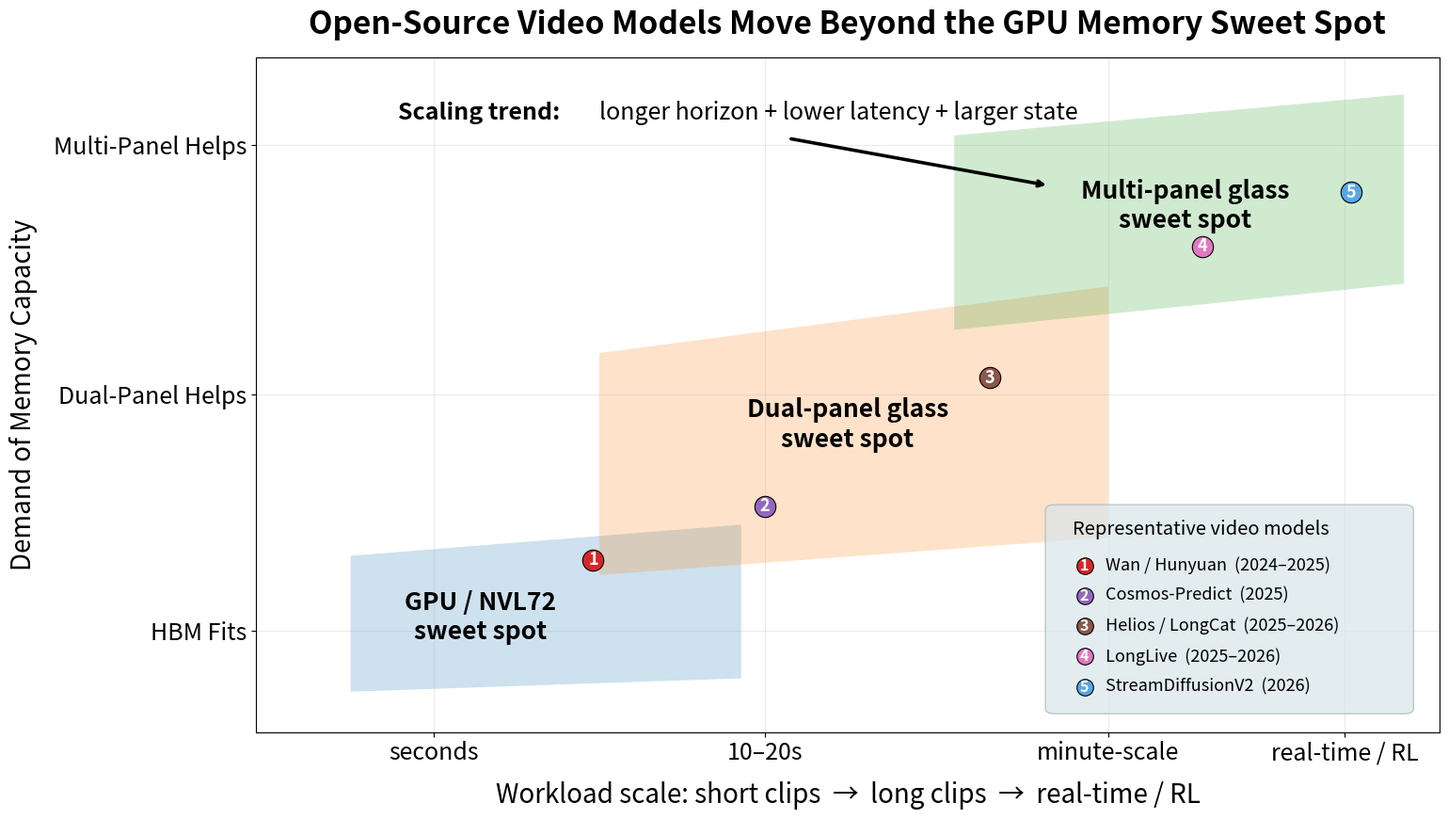

Write Python code to recreate this figure.
import matplotlib.pyplot as plt
import numpy as np
from pathlib import Path
from matplotlib.patches import FancyBboxPatch

out_dir = Path("journal/20260519_glass_motivation/glass_motivation_figure")
out_dir.mkdir(parents=True, exist_ok=True)

fig, ax = plt.subplots(figsize=(15.5, 8.8))

# Sweet-spot regions
x1 = np.linspace(0.8, 4.1, 140)
y1_low = 0.55 + 0.06 * x1
y1_high = 2.5 + 0.14 * x1
ax.fill_between(x1, y1_low, y1_high, alpha=0.22)

x2 = np.linspace(2.9, 7.2, 160)
y2_low = 1.95 + 0.13 * x2
y2_high = 4.95 + 0.23 * x2
ax.fill_between(x2, y2_low, y2_high, alpha=0.22)

x3 = np.linspace(5.9, 9.7, 140)
y3_low = 4.9 + 0.18 * x3
y3_high = 7.9 + 0.16 * x3
ax.fill_between(x3, y3_low, y3_high, alpha=0.22)

# In-region labels
ax.text(1.9, 1.7, "GPU / NVL72\nsweet spot", fontsize=19, ha="center", va="center", weight="bold")
ax.text(5.0, 4.55, "Dual-panel glass\nsweet spot", fontsize=19, ha="center", va="center", weight="bold")
ax.text(7.85, 7.8, "Multi-panel glass\nsweet spot", fontsize=19, ha="center", va="center", weight="bold")

# Main arrow
ax.text(
    1.2, 9.18,
    "Scaling trend:",
    fontsize=18,
    ha="left",
    va="center",
    weight="bold",
)
ax.text(
    2.9, 9.18,
    "longer horizon + lower latency + larger state",
    fontsize=18,
    ha="left",
    va="center",
)
ax.annotate(
    "",
    xy=(6.7, 8.1),
    xytext=(4.5, 8.8),
    arrowprops=dict(arrowstyle="->", linewidth=2.6),
)

# Representative points with colors
# points = [
#     ("1", 3.05, 2.85, "Wan / Hunyuan", "(2024–2025)"),
#     ("2", 4.25, 4.00, "NVIDIA Cosmos", "(2025)"),
#     ("3", 6.35, 6.10, "Helios / LongCat", "(2025–2026)"),
#     ("4", 7.85, 7.15, "LongLive", "(2025–2026)"),
# ]
points = [
    ("1", 2.85, 2.55, "Wan / Hunyuan", "(2024–2025)"),
    ("2", 4.3, 3.35, "Cosmos-Predict", "(2025)"),
    ("3", 6.2, 5.25, "Helios / LongCat", "(2025–2026)"),
    ("4", 8, 7.2, "LongLive", "(2025–2026)"),
    ("5", 9.25, 8, "StreamDiffusionV2", "(2026)"),
]

pt_colors = {
    "1": "#d62728",  # red
    "2": "#9467bd",  # purple
    "3": "#8c564b",  # brown
    "4": "#e377c2",  # pink
    "5": "#58a7e3",  # blue
}

for num, px, py, _, _ in points:
    ax.scatter([px], [py], s=260, c=pt_colors[num], edgecolors="black", linewidths=0.8, zorder=6)
    ax.text(px, py, num, fontsize=13, ha="center", va="center", weight="bold", zorder=7, color="white")

# Right-side model callout box with matching colored circles
box_x, box_y_top = 6.9, 3.15
box_width = 2.95
box_height = 2.8
box_pad_x = 0.15
box_pad_top = 0.14
callout_bg = FancyBboxPatch(
    (box_x - box_pad_x, box_y_top - box_height),
    box_width,
    box_height + box_pad_top,
    boxstyle="round,pad=0.08",
    facecolor="#d9e6eb",
    edgecolor="#9fb0b8",
    linewidth=0.9,
    alpha=0.72,
    zorder=4,
)
ax.add_patch(callout_bg)
ax.text(
    box_x, box_y_top, "Representative video models",
    fontsize=14.5, ha="left", va="top",
    zorder=9,
)

entry_start_y = box_y_top - 0.68
entry_gap = 0.45
circle_x = box_x + 0.10
text_x = box_x + 0.28

for i, (num, _, _, model_name, year) in enumerate(points):
    y = entry_start_y - i * entry_gap
    ax.scatter([circle_x], [y], s=160, c=pt_colors[num], edgecolors="black", linewidths=0.8, zorder=8)
    ax.text(circle_x, y, num, fontsize=11.5, ha="center", va="center", weight="bold", color="white", zorder=9)
    ax.text(text_x, y, f"{model_name}  {year}", fontsize=13, ha="left", va="center", zorder=9)

# Axes
ax.set_xlim(0, 10)
ax.set_ylim(0, 10)
ax.set_xlabel("Workload scale: short clips  →  long clips  →  real-time / RL", fontsize=20, labelpad=12)
ax.set_ylabel("Demand of Memory Capacity", fontsize=20, labelpad=12)
ax.set_title("Open-Source Video Models Move Beyond the GPU Memory Sweet Spot", fontsize=24, pad=18, weight="bold")

ax.set_xticks([1.5, 4.3, 7.2, 9.2])
ax.set_xticklabels(["seconds", "10–20s", "minute-scale", "real-time / RL"], fontsize=18)

# y-axis with 3 labels
ax.set_yticks([1.5, 5.0, 8.7])
ax.set_yticklabels(["HBM Fits", "Dual-Panel Helps", "Multi-Panel Helps"], fontsize=18)

ax.grid(True, alpha=0.25)

fig.tight_layout()

png_path = out_dir / "glass_video_world_model_sweet_spot.png"
svg_path = out_dir / "glass_video_world_model_sweet_spot.svg"
fig.savefig(png_path, dpi=280, bbox_inches="tight")
fig.savefig(svg_path, bbox_inches="tight")
plt.close(fig)

print(png_path)
print(svg_path)
